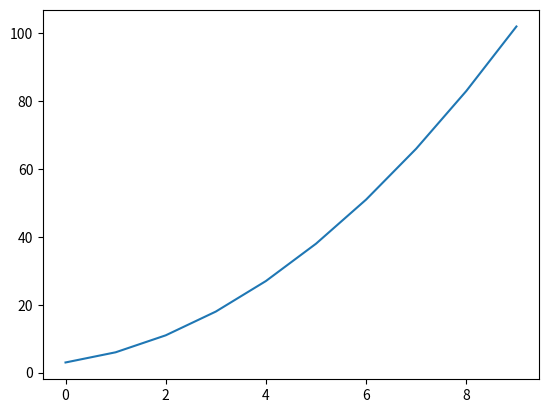

Here is the Python script that generated this plot:
##example plotting some of the poly
import matplotlib.pyplot as plt
import numpy as np

x = np.array([i for i in range(0,10)],dtype=float)
#y = 6*x**4+3*x**3+3*x**2+2*x+10
y = x**2+2*x+3
plt.plot(x,y)
plt.show()